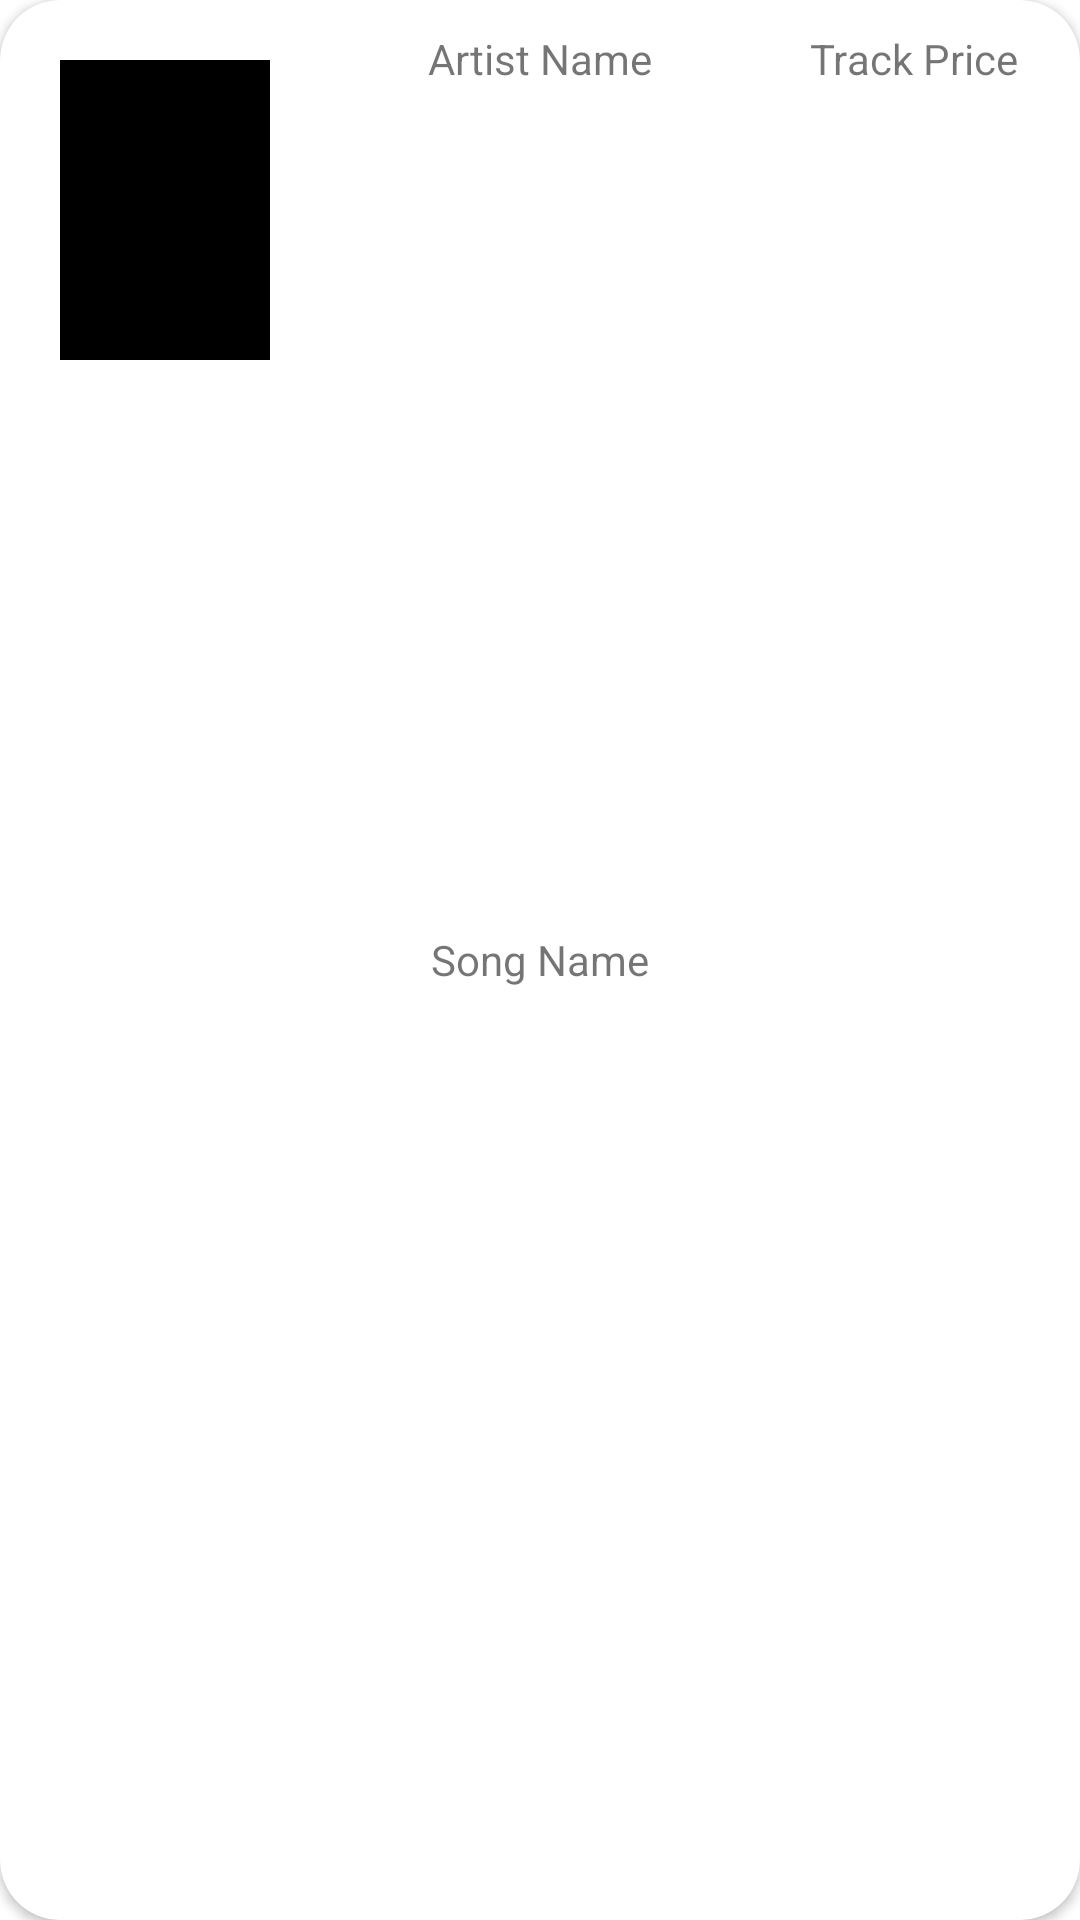

Layout XML and referenced resources for this Android screen:
<!-- AndroidManifest.xml: application theme Theme.MusicAppAssign3 -->
<!-- res/layout/track_item.xml -->
<?xml version="1.0" encoding="utf-8"?>
<androidx.cardview.widget.CardView xmlns:android="http://schemas.android.com/apk/res/android"
    xmlns:app="http://schemas.android.com/apk/res-auto"
    app:cardCornerRadius="20dp"
    android:elevation="15dp"
    android:layout_margin="10dp"
    android:layout_width="match_parent"
    android:layout_height="100dp"
    android:orientation="horizontal">

    <RelativeLayout
        android:layout_width="match_parent"
        android:layout_height="match_parent"
        android:layout_margin="10dp"
        android:orientation="vertical">

        <ImageView
            android:id="@+id/artist_photo"
            android:layout_width="70dp"
            android:layout_height="100dp"
            android:layout_alignParentLeft="true"
            android:layout_marginStart="10dp"
            android:layout_marginLeft="9dp"
            android:layout_marginTop="10dp"
            android:layout_marginEnd="10dp"
            android:layout_marginBottom="10dp"
            android:background="@color/black" />

        <TextView
            android:id="@+id/song_name"
            android:layout_width="200dp"
            android:layout_height="wrap_content"
            android:layout_centerInParent="true"
            android:gravity="center"
            android:text="Song Name" />

                <TextView
                    android:id="@+id/artist_name"
                    android:text="Artist Name"
                    android:textAlignment="center"
                    android:layout_centerHorizontal="true"
                    android:layout_width="200dp"
                    android:layout_height="wrap_content"/>

        <TextView
            android:id="@+id/track_price"
            android:text="Track Price"
            android:layout_width="70dp"
            android:layout_height="wrap_content"
            android:layout_alignParentRight="true"
            android:layout_marginRight="10dp" />

    </RelativeLayout>

</androidx.cardview.widget.CardView>
<!-- resources referenced by this layout -->
<resources>
  <style name="Theme.MusicAppAssign3" parent="Theme.MaterialComponents.DayNight.DarkActionBar">
          
          <item name="colorPrimary">@color/purple_500</item>
          <item name="colorPrimaryVariant">@color/purple_700</item>
          <item name="colorOnPrimary">@color/white</item>
          
          <item name="colorSecondary">@color/teal_200</item>
          <item name="colorSecondaryVariant">@color/teal_700</item>
          <item name="colorOnSecondary">@color/black</item>
          
          <item name="android:statusBarColor" tools:targetApi="l">?attr/colorPrimaryVariant</item>
          
      </style>
  <!-- not gathered from this repository: default colours our renderer supplied (Android Studio template values) -->
  <color name="purple_500">#FF6200EE</color>
  <color name="purple_700">#FF3700B3</color>
  <color name="teal_200">#FF03DAC5</color>
  <color name="teal_700">#FF018786</color>
  <color name="black">#FF000000</color>
  <color name="white">#FFFFFFFF</color>
</resources>
